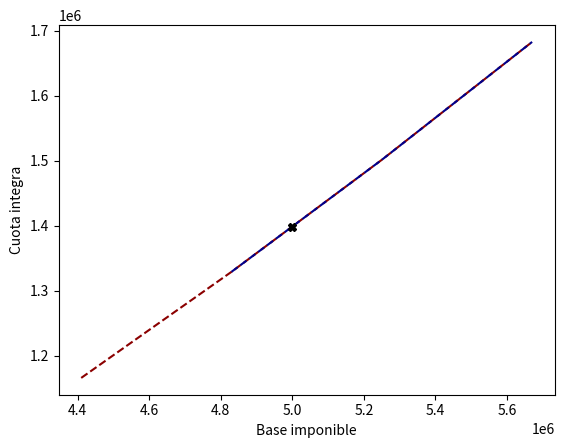

Reproduce this figure in Python.
# -*- coding: utf-8 -*-
"""
@author: Kevin Garzon - Cristian Contreras

-----------------------------------------------------------
Ejercicio 13
-----------------------------------------------------------"""

import numpy as np
import scipy.interpolate as spi
import matplotlib.pyplot as plt

#Arreglos
x = np.array([4410000, 4830000, 5250000, 5670000])
y = np.array([1165978, 1329190, 1501474, 1682830])
x2 = np.array([4830000, 5250000, 5670000])
y2 = np.array([1329190, 1501474, 1682830])

fun = spi.interp1d(x, y)
inter2 = spi.lagrange(x2, y2)
inter3 = spi.lagrange(x, y)

#Graficas
plt.plot(x,y,color='darkred',linestyle='--')
plt.plot(x2,y2,color='darkblue',linestyle='--')
plt.plot(5000000,inter3(5000000),marker='X',color='black')
plt.xlabel("Base imponible")
plt.ylabel("Cuota integra")
plt.show()

#Resultados
print("Cuota por impuesto de renta:")
print("interpolacion lineal = {:.20f}".format(fun(5000000)))
print("Interpolacion grado 2 = {:.20f}".format(inter2(5000000)))
print("Interpolacion grado 3 = {:.20f}".format(inter3(5000000)))


